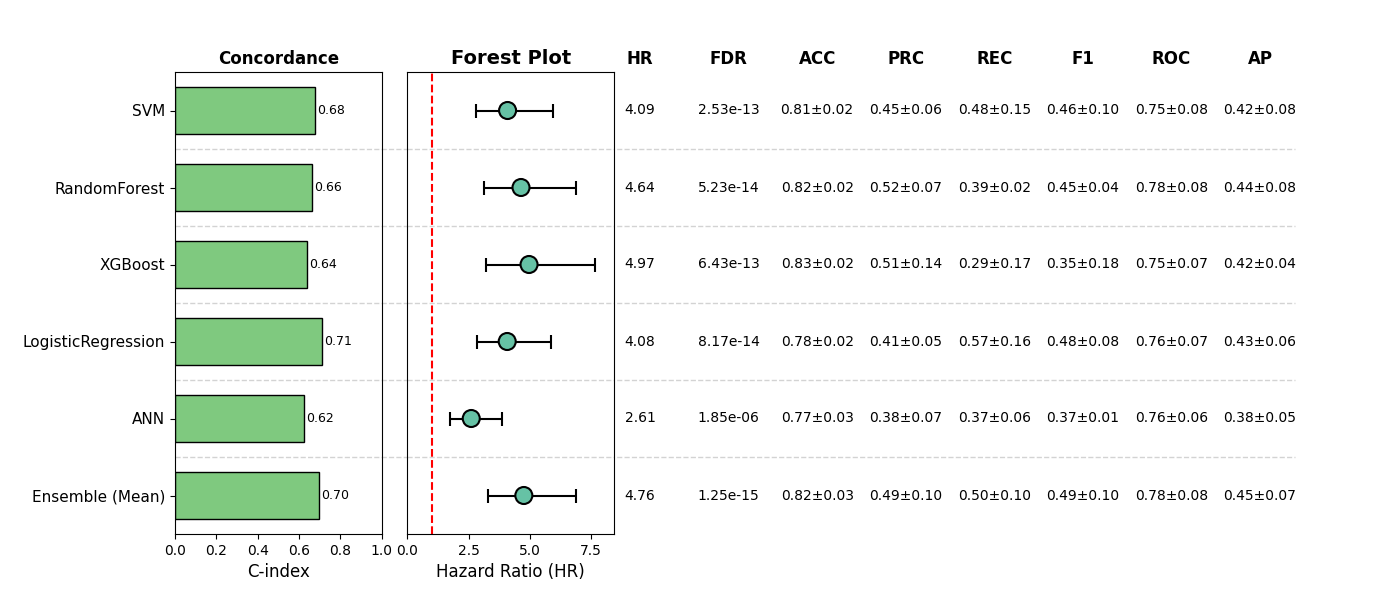

The table this chart was drawn from, first rows:
, Model, HR, CI_lower, CI_upper, p, cindex, accuracy_mean, accuracy_std, precision_mean, precision_std, recall_mean, recall_std, f1_mean, f1_std, roc_auc_mean, roc_auc_std, pr_auc_mean, pr_auc_std, FDR, Sig
0, SVM, 4.093, 2.814, 5.953, 1.6848614435067077e-13, 0.6794, 0.8051, 0.02256, 0.4497, 0.06345, 0.4778, 0.1482, 0.4588, 0.1018, 0.7508, 0.07818, 0.4213, 0.08496, 2.5272921652600616e-13, True
1, RandomForest, 4.642, 3.136, 6.873, 1.7445712021105087e-14, 0.6618, 0.8246, 0.01722, 0.5197, 0.07441, 0.391, 0.02169, 0.4455, 0.04133, 0.7805, 0.0755, 0.4398, 0.08057, 5.233713606331526e-14, True
2, XGBoost, 4.971, 3.216, 7.684, 5.360329438575714e-13, 0.6383, 0.8304, 0.0191, 0.5119, 0.1371, 0.2939, 0.1735, 0.3537, 0.1756, 0.7518, 0.06994, 0.4179, 0.04467, 6.432395326290857e-13, True
3, LogisticRegression, 4.078, 2.832, 5.871, 4.08335236105385e-14, 0.7123, 0.7817, 0.01677, 0.4141, 0.04605, 0.5749, 0.1638, 0.4773, 0.08404, 0.7642, 0.0747, 0.4294, 0.05831, 8.1667047221077e-14, True
4, ANN, 2.607, 1.759, 3.865, 1.845223409439966e-06, 0.6222, 0.77, 0.03032, 0.3801, 0.06616, 0.3703, 0.05959, 0.365, 0.008379, 0.7636, 0.06403, 0.3831, 0.05284, 1.845223409439966e-06, True
5, Ensemble (Mean), 4.758, 3.279, 6.902, 2.0871618179271258e-16, 0.6965, 0.8168, 0.03454, 0.4882, 0.09737, 0.4993, 0.1033, 0.4935, 0.1, 0.7778, 0.07573, 0.4454, 0.06583, 1.2522970907562756e-15, True
